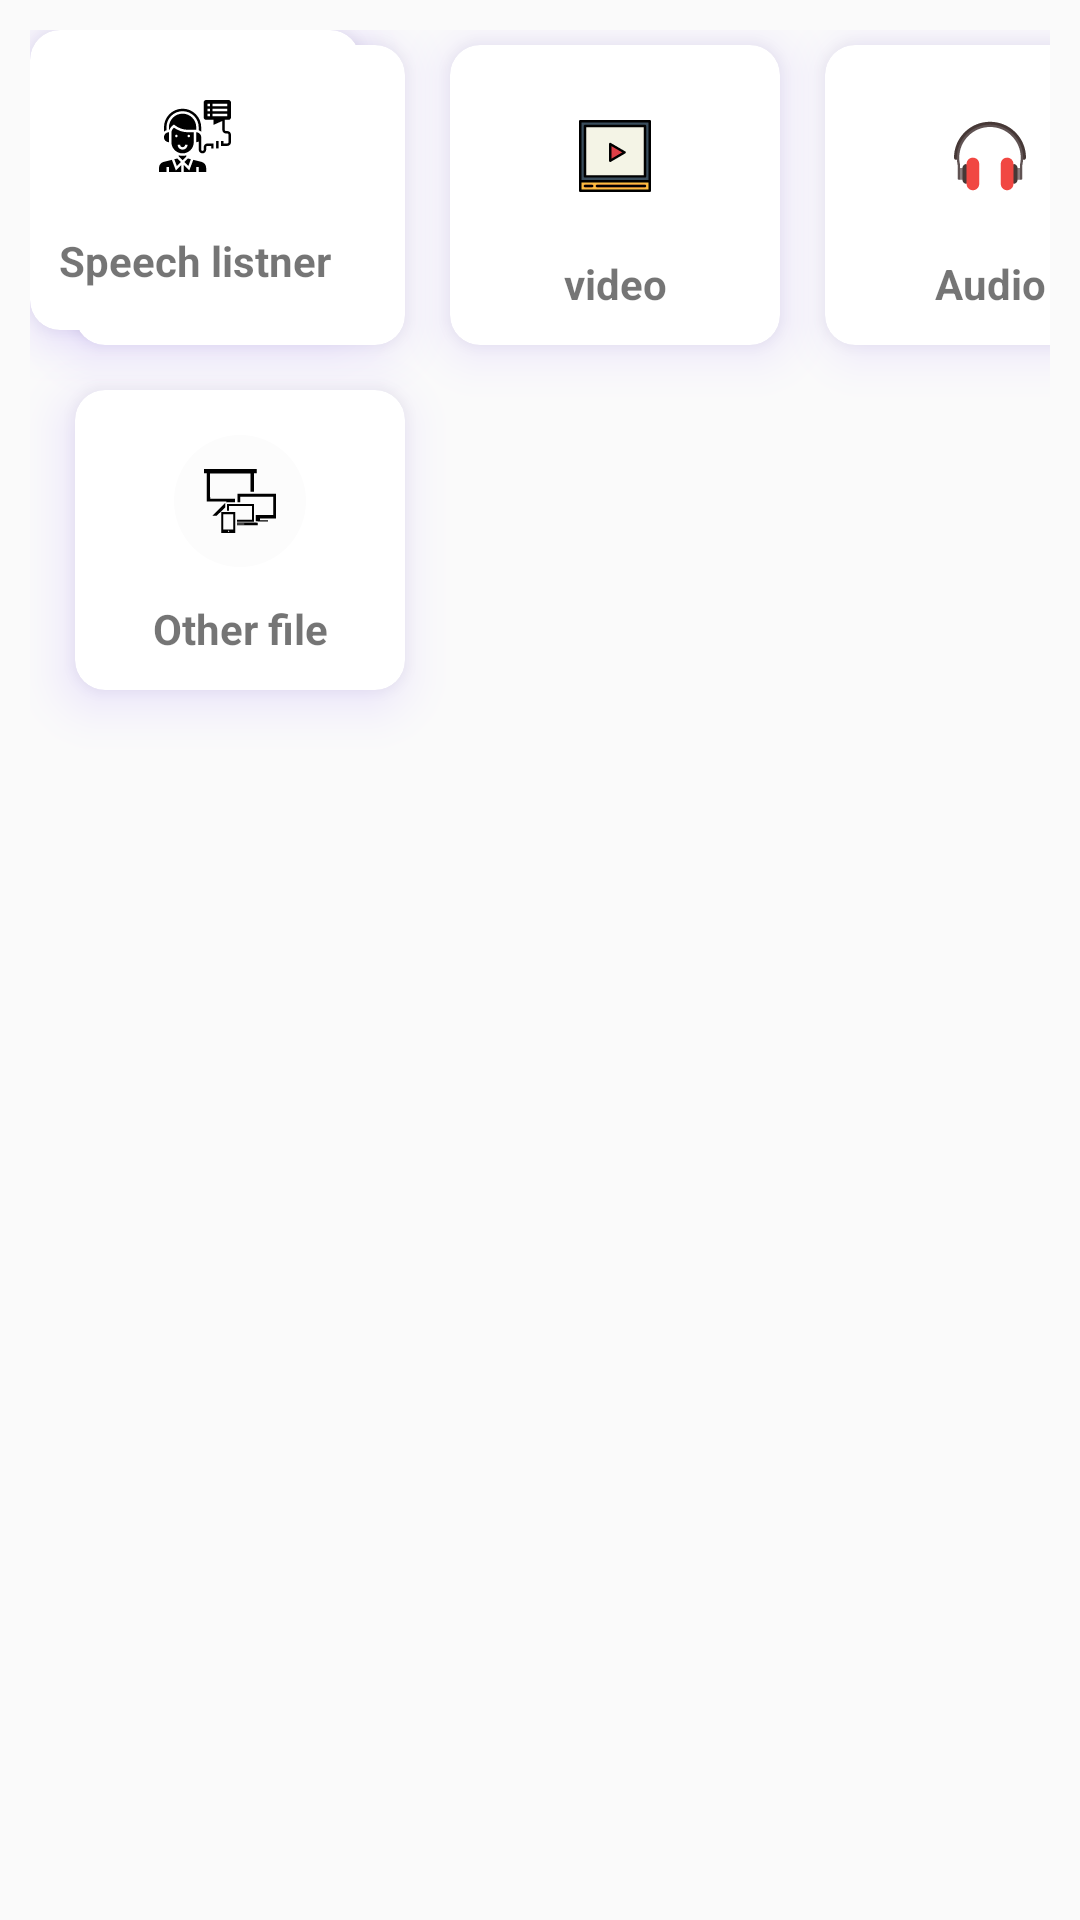

The Android layout XML behind this screen, and the referenced resources:
<!-- AndroidManifest.xml: application theme AppTheme -->
<!-- res/layout/content_home.xml -->
<?xml version="1.0" encoding="utf-8"?>
<androidx.constraintlayout.widget.ConstraintLayout xmlns:android="http://schemas.android.com/apk/res/android"
    xmlns:app="http://schemas.android.com/apk/res-auto"
    android:layout_width="match_parent"
    android:layout_height="match_parent"
    android:fillViewport="true"
    app:layout_behavior="@string/appbar_scrolling_view_behavior">

    <androidx.constraintlayout.widget.ConstraintLayout
        android:id="@+id/mainLayout"
        android:layout_width="match_parent"
        android:layout_height="match_parent"
        android:background="@color/bg"
        android:gravity="center_horizontal"
        android:padding="10dp">

        <androidx.cardview.widget.CardView
            android:id="@+id/image"
            android:layout_width="110dp"
            android:layout_height="100dp"
            android:layout_marginStart="15dp"
            android:layout_marginTop="5dp"
            android:clickable="true"
            android:foreground="?android:attr/selectableItemBackground"
            android:outlineSpotShadowColor="@color/deeppurple"
            app:cardCornerRadius="10dp"
            app:cardElevation="10dp"
            app:layout_constraintStart_toStartOf="parent"
            app:layout_constraintTop_toTopOf="parent">

            <androidx.constraintlayout.widget.ConstraintLayout
                android:layout_width="match_parent"
                android:layout_height="match_parent">

                <ImageView
                    android:id="@+id/imave_view"
                    android:layout_width="wrap_content"
                    android:layout_height="wrap_content"
                    android:layout_marginTop="15dp"
                    android:background="@drawable/cerclebackgroundred"
                    android:padding="10dp"
                    android:src="@drawable/galary"
                    app:layout_constraintEnd_toEndOf="parent"
                    app:layout_constraintStart_toStartOf="parent"
                    app:layout_constraintTop_toTopOf="parent" />

                <TextView
                    android:layout_width="wrap_content"
                    android:layout_height="wrap_content"
                    android:text="Image"
                    android:textStyle="bold"
                    app:layout_constraintBottom_toBottomOf="parent"
                    app:layout_constraintEnd_toEndOf="parent"
                    app:layout_constraintStart_toStartOf="parent"
                    app:layout_constraintTop_toBottomOf="@+id/imave_view" />
            </androidx.constraintlayout.widget.ConstraintLayout>
        </androidx.cardview.widget.CardView>

        <androidx.cardview.widget.CardView
            android:id="@+id/video"
            android:layout_width="110dp"
            android:layout_height="100dp"
            android:layout_marginStart="15dp"
            android:layout_marginTop="5dp"
            android:clickable="true"
            android:foreground="?android:attr/selectableItemBackground"
            android:outlineSpotShadowColor="@color/deeppurple"
            app:cardCornerRadius="10dp"
            app:cardElevation="10dp"
            app:layout_constraintStart_toEndOf="@+id/image"
            app:layout_constraintTop_toTopOf="parent">

            <androidx.constraintlayout.widget.ConstraintLayout
                android:layout_width="match_parent"
                android:layout_height="match_parent">

                <ImageView
                    android:id="@+id/imave_view_1"
                    android:layout_width="wrap_content"
                    android:layout_height="wrap_content"
                    android:layout_marginTop="15dp"
                    android:background="@drawable/cerclebackgroundpink"
                    android:padding="10dp"
                    app:layout_constraintEnd_toEndOf="parent"
                    app:layout_constraintStart_toStartOf="parent"
                    app:layout_constraintTop_toTopOf="parent"
                    app:srcCompat="@drawable/videoplayer" />

                <TextView
                    android:layout_width="wrap_content"
                    android:layout_height="wrap_content"
                    android:text="video"
                    android:textStyle="bold"
                    app:layout_constraintBottom_toBottomOf="parent"
                    app:layout_constraintEnd_toEndOf="parent"
                    app:layout_constraintStart_toStartOf="parent"
                    app:layout_constraintTop_toBottomOf="@+id/imave_view_1" />
            </androidx.constraintlayout.widget.ConstraintLayout>
        </androidx.cardview.widget.CardView>

        <androidx.cardview.widget.CardView
            android:id="@+id/audio"
            android:layout_width="110dp"
            android:layout_height="100dp"
            android:layout_marginStart="15dp"
            android:layout_marginTop="5dp"
            android:clickable="true"
            android:foreground="?android:attr/selectableItemBackground"
            android:outlineSpotShadowColor="@color/deeppurple"
            app:cardCornerRadius="10dp"
            app:cardElevation="10dp"
            app:layout_constraintStart_toEndOf="@+id/video"
            app:layout_constraintTop_toTopOf="parent">

            <androidx.constraintlayout.widget.ConstraintLayout
                android:layout_width="match_parent"
                android:layout_height="match_parent">

                <ImageView
                    android:id="@+id/imave_view_2"
                    android:layout_width="wrap_content"
                    android:layout_height="wrap_content"
                    android:layout_marginTop="15dp"
                    android:background="@drawable/cerclebackgroundpink"
                    android:padding="10dp"
                    android:src="@drawable/music_player"
                    app:layout_constraintEnd_toEndOf="parent"
                    app:layout_constraintStart_toStartOf="parent"
                    app:layout_constraintTop_toTopOf="parent" />

                <TextView
                    android:layout_width="wrap_content"
                    android:layout_height="wrap_content"
                    android:text="Audio"
                    android:textStyle="bold"
                    app:layout_constraintBottom_toBottomOf="parent"
                    app:layout_constraintEnd_toEndOf="parent"
                    app:layout_constraintStart_toStartOf="parent"
                    app:layout_constraintTop_toBottomOf="@+id/imave_view_2" />
            </androidx.constraintlayout.widget.ConstraintLayout>
        </androidx.cardview.widget.CardView>

        <androidx.cardview.widget.CardView
            android:id="@+id/other_file"
            android:layout_width="110dp"
            android:layout_height="100dp"
            android:layout_marginStart="15dp"
            android:layout_marginTop="15dp"
            android:clickable="true"
            android:foreground="?android:attr/selectableItemBackground"
            android:outlineSpotShadowColor="@color/deeppurple"
            app:cardCornerRadius="10dp"
            app:cardElevation="10dp"
            app:layout_constraintStart_toStartOf="parent"
            app:layout_constraintTop_toBottomOf="@+id/image">

            <androidx.constraintlayout.widget.ConstraintLayout
                android:layout_width="match_parent"
                android:layout_height="match_parent">

                <ImageView
                    android:id="@+id/imave_view_3"
                    android:layout_width="wrap_content"
                    android:layout_height="wrap_content"
                    android:layout_marginTop="15dp"
                    android:background="@drawable/cerclebackgroundred"
                    android:padding="10dp"
                    android:src="@drawable/other_file"
                    app:layout_constraintEnd_toEndOf="parent"
                    app:layout_constraintStart_toStartOf="parent"
                    app:layout_constraintTop_toTopOf="parent" />

                <TextView
                    android:layout_width="wrap_content"
                    android:layout_height="wrap_content"
                    android:text="Other file"
                    android:textStyle="bold"
                    app:layout_constraintBottom_toBottomOf="parent"
                    app:layout_constraintEnd_toEndOf="parent"
                    app:layout_constraintStart_toStartOf="parent"
                    app:layout_constraintTop_toBottomOf="@+id/imave_view_3" />
            </androidx.constraintlayout.widget.ConstraintLayout>
        </androidx.cardview.widget.CardView>

        <androidx.cardview.widget.CardView
            android:id="@+id/speech_listener"
            android:layout_width="110dp"
            android:layout_height="100dp"
            android:layout_margin="5dp"
            android:clickable="true"
            android:foreground="?android:attr/selectableItemBackground"
            android:outlineSpotShadowColor="@color/deeppurple"
            app:cardCornerRadius="10dp"

            app:cardElevation="10dp">

            <LinearLayout
                android:layout_width="match_parent"
                android:layout_height="match_parent"
                android:gravity="center"
                android:orientation="vertical">

                <ImageView
                    android:layout_width="wrap_content"
                    android:layout_height="wrap_content"
                    android:background="@drawable/cerclebackgroundpink"
                    android:padding="10dp"
                    android:src="@drawable/listen" />

                <TextView
                    android:layout_width="wrap_content"
                    android:layout_height="wrap_content"
                    android:layout_marginTop="10dp"
                    android:text="Speech listner"
                    android:textStyle="bold" />

            </LinearLayout>
        </androidx.cardview.widget.CardView>

    </androidx.constraintlayout.widget.ConstraintLayout>

</androidx.constraintlayout.widget.ConstraintLayout>
<!-- resources referenced by this layout -->
<resources>
  <color name="bg">#FAFAFA</color>
  <color name="deeppurple">#7c4dff</color>
  <!-- drawable cerclebackgroundred (drawable) -->
  <?xml version="1.0" encoding="utf-8"?>
  <shape android:shape="oval" xmlns:android="http://schemas.android.com/apk/res/android">
      <solid android:color="@color/backgroundcolor"/>
  </shape>
  <!-- drawable galary: vector/xml drawable (drawable, 2057 chars, omitted) -->
  <!-- drawable listen: vector/xml drawable (drawable, 3091 chars, omitted) -->
  <!-- drawable music_player: vector/xml drawable (drawable, 2366 chars, omitted) -->
  <!-- drawable other_file (drawable) -->
  <vector android:height="24dp" android:viewportHeight="255.661"
      android:viewportWidth="255.661" android:width="24dp" xmlns:android="http://schemas.android.com/apk/res/android">
      <path android:fillColor="#FF000000" android:pathData="M255.661,190.247l0,-87.728l-136.932,0l0,30.001l10.013,0l0,-19.984l116.901,0l0,64.793l-62.297,0l0,22.139l11.984,1.087l31.879,0l0,-4.662l-28.584,0l0,-5.646z"/>
      <path android:fillColor="#FF000000" android:pathData="M75.601,134.546l-45.4,45.403l15.059,0.06l30.371,-29.671z"/>
      <path android:fillColor="#FF000000" android:pathData="M80.473,129.676l-2.848,2.844l32.59,0l0,-12.669l-88.443,0l-0.168,-89.911l143.816,0.015l0.107,64.78l11.633,0l0,-65.1l10.268,0l0,-15.341l-10.268,0l-167.54,0l-9.62,0l0,15.341l9.62,0l0,100.041z"/>
      <path android:fillColor="#FF000000" android:pathData="M131.009,204.17l-2.719,0l-11.527,0l0,4.347l26.406,0l0,1.889l-26.406,0l0,3.921l74.423,0l0,-9.466l-13.751,-0.691z"/>
      <path android:fillColor="#FF000000" android:pathData="M61.38,241.367h49.361v-74.053H61.38V241.367zM87.098,237.655c-1.31,0 -2.376,-1.072 -2.376,-2.387c0,-1.315 1.066,-2.377 2.376,-2.377c1.32,0 2.381,1.062 2.381,2.377C89.479,236.583 88.418,237.655 87.098,237.655zM68.512,174.449h35.089v54.645H68.512V174.449z"/>
      <path android:fillColor="#FF000000" android:pathData="M116.763,194.085l0,7.156l60.687,0l0,-63.018l-95.578,0l0,23.82l7.16,0l0,-16.666l81.253,0l0,48.708z"/>
  </vector>
  <!-- drawable videoplayer: vector/xml drawable (drawable, 2163 chars, omitted) -->
  <style name="AppTheme" parent="Theme.AppCompat.Light.NoActionBar">
          
          <item name="colorPrimary">@color/colorPrimary</item>
          <item name="colorPrimaryDark">@color/colorPrimaryDark</item>
          <item name="colorAccent">@color/colorAccent</item>
      </style>
  <color name="backgroundcolor">#fcfcfc</color>
  <color name="colorPrimary">#008577</color>
  <color name="colorPrimaryDark">#00574B</color>
  <color name="colorAccent">#D81B60</color>
</resources>
